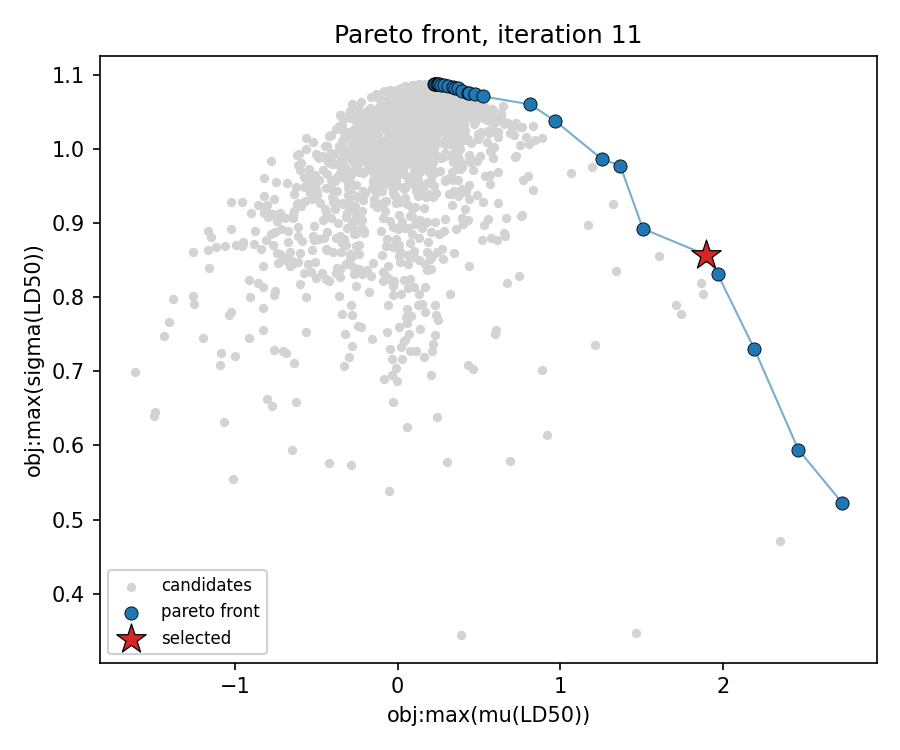

The file beside this chart, header and first rows:
RecipeID, SMILES, obj:max(μ(LD50)), obj:max(σ(LD50))
596, CCCCSP(=O)(SCCCC)SCCCC, 0.4365, 1.075
685, CCNP(=S)(OC)OC(C)=CC(=O)OC(C)C, 1.256, 0.9859
1028, CCOP(=S)(OCC)SCSP(=S)(OCC)OCC, 1.968, 0.8305
1071, CCOP(=S)(OCC)SCS(=O)CC, 2.732, 0.5227
1072, CCOP(=S)(OCC)SCS(=O)(=O)CC, 2.462, 0.5944
1075, CCCOP(=S)(OCCC)OP(=S)(OCCC)OCCC, 0.812, 1.06
1090, CCOP(=S)(OCC)SCCl, 1.507, 0.8922
1159, CCOP(=O)(OCC)SCS(=O)CC, 1.893, 0.857
1166, CCOP(=S)(OCC)OP(=S)(OCC)OCC, 1.368, 0.9772
1169, O=[N+]([O-])C(Cl)(Cl)Cl, 0.4329, 1.075
1212, O=CNC(N1CCN(C(NC=O)C(Cl)(Cl)Cl)CC1)C(Cl)…, 0.3089, 1.085
1304, CCS(=O)(=O)c1nnc(N(C)C(=O)NC)s1, 0.3957, 1.077
1318, CC1(C)C(C=C(Cl)Cl)C1C(=O)OC(C#N)c1ccc(F)…, 0.2543, 1.087
1319, CC1(C)C(C=C(Cl)C(F)(F)F)C1C(=O)OC(C#N)c1…, 0.2479, 1.087
1346, CN1CCC23c4c5ccc(O)c4OC2C(O)C=CC3C1C5, 0.2636, 1.086
1381, O=C1C2(Cl)C3(Cl)C4(Cl)C(Cl)(Cl)C5(Cl)C3(…, 0.2437, 1.087
1462, ClC1(Cl)C2(Cl)C3(Cl)C4(Cl)C(Cl)(Cl)C5(Cl…, 0.2299, 1.087
1519, CCC1OC(=O)C(C)C(OC2CC(C)(OC)C(O)C(C)O2)C…, 0.2265, 1.088
1542, Oc1ccc(C(c2ccc(O)cc2)(C(F)(F)F)C(F)(F)F)…, 0.3689, 1.082
1546, O=S1OCC2C(CO1)C1(Cl)C(Cl)=C(Cl)C2(Cl)C1(…, 0.3372, 1.083
1564, O=c1oc2ccccc2c(O)c1C(CC(O)c1ccc(-c2ccc(B…, 0.3549, 1.082
1584, O=c1[nH]c2c(c(=O)n1C1CCCCC1)CCC2, 0.2867, 1.086
1641, CCCOP(=S)(OCCC)SCC(=O)N1CCCCC1C, 0.9664, 1.038
1692, CCOP(=O)(N=C1SCC(C)S1)OCC, 2.191, 0.7305
1989, Cc1ccc(S(=O)(=O)Oc2c(C(=O)c3ccc(Cl)cc3Cl…, 0.4719, 1.074
2006, O=C(Oc1ccccc1)n1c(C(F)(F)F)nc2cc(Cl)c(Cl…, 0.5245, 1.07
2075, COc1cc(C2c3cc4c(cc3C(OC3OC5COC(C)OC5C(O)…, 0.2232, 1.088
